Run: headless pygame with SDL's dummy video driver; simulated clock (each Clock.tick advances the game by its frame time, no real sleeping); random seed 0; keys injected as events and as key.get_pressed() state; mouse plan: one left click at the window centre at the start of phase 2, then a move to the lower-right quarter at the start of phase 3.
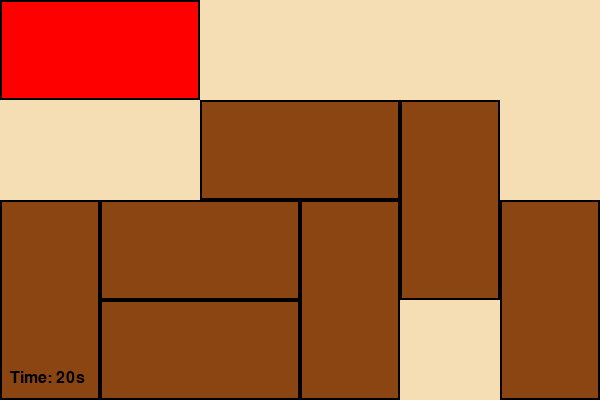
Frame 1 of 4 · flips 1–60 · no input
Frame 2 of 4 · flips 61–180 · clicked the window centre · tapped SPACE, RETURN · held RIGHT (→), D · screen unchanged from frame 1, image omitted
Frame 3 of 4 · flips 181–300 · moved the mouse to the lower-right quarter · held DOWN (↓), S · screen unchanged from frame 2, image omitted
Frame 4 of 4 · flips 301–420 · held LEFT (←), A, UP (↑), W · screen unchanged from frame 3, image omitted

The pygame program that drew these frames:

import pygame, sys, random, time
pygame.init()

# Basic setup
WIDTH, HEIGHT = 600, 400
TILE = 100
RED = (255, 0, 0)
WOOD = (139, 69, 19)
BG = (245, 222, 179)
GREEN = (0, 255, 0)
BLACK = (0, 0, 0)
screen = pygame.display.set_mode((WIDTH, HEIGHT))
clock = pygame.time.Clock()

# Simple block object
class Block:
    def __init__(self, x, y, w, h, color, is_red=False):
        self.rect = pygame.Rect(x, y, w, h)
        self.color = color
        self.is_red = is_red
        self.dragging = False
        self.offset = (0, 0)
        self.surface = pygame.Surface((w, h))
        self.surface.fill(color)

    def draw(self):
        screen.blit(self.surface, self.rect)
        pygame.draw.rect(screen, BLACK, self.rect, 2)

    def move(self, dx, dy, others):
        new_rect = self.rect.move(dx, dy)
        if new_rect.left < 0 or new_rect.top < 0 or new_rect.right > WIDTH or new_rect.bottom > HEIGHT:
            return
        for other in others:
            if other != self and other.rect.colliderect(new_rect):
                return
        self.rect = new_rect

# Exit box
exit_area = pygame.Rect(WIDTH - TILE // 2, HEIGHT - TILE, TILE // 2, TILE)

# Create blocks

def make_blocks():
    blocks = [Block(0, 0, TILE * 2, TILE, RED, is_red=True)]
    occupied = {(0, 0), (TILE, 0)}
    positions = [(x, y) for x in range(0, WIDTH, TILE) for y in range(0, HEIGHT, TILE)]
    random.shuffle(positions)

    for _ in range(7):
        for x, y in positions:
            size = random.choice([(TILE, TILE * 2), (TILE * 2, TILE)])
            w, h = size
            if x + w > WIDTH or y + h > HEIGHT:
                continue
            block_area = {(i, j) for i in range(x, x + w, TILE) for j in range(y, y + h, TILE)}
            if not block_area & occupied:
                occupied |= block_area
                blocks.append(Block(x, y, w, h, WOOD))
                break
    return blocks

# Main puzzle function

def game():
    blocks = make_blocks()
    red = blocks[0]
    start_time = time.time()

    while True:
        screen.fill(BG)
        pygame.draw.rect(screen, GREEN, exit_area)

        for event in pygame.event.get():
            if event.type == pygame.QUIT:
                pygame.quit(); sys.exit()
            elif event.type == pygame.MOUSEBUTTONDOWN:
                for b in blocks:
                    if b.rect.collidepoint(event.pos):
                        b.dragging = True
                        b.offset = (b.rect.x - event.pos[0], b.rect.y - event.pos[1])
            elif event.type == pygame.MOUSEBUTTONUP:
                for b in blocks:
                    b.dragging = False
                    new_x = round(b.rect.x / TILE) * TILE
                    new_y = round(b.rect.y / TILE) * TILE
                    b.move(new_x - b.rect.x, new_y - b.rect.y, blocks)
            elif event.type == pygame.MOUSEMOTION:
                for b in blocks:
                    if b.dragging:
                        mx, my = event.pos
                        dx = mx + b.offset[0] - b.rect.x
                        dy = my + b.offset[1] - b.rect.y
                        if abs(dx) > TILE // 2:
                            b.move(TILE if dx > 0 else -TILE, 0, blocks)
                        if abs(dy) > TILE // 2:
                            b.move(0, TILE if dy > 0 else -TILE, blocks)

        for b in blocks:
            b.draw()

        # Show time left
        time_left = max(0, 20 - int(time.time() - start_time))
        font = pygame.font.SysFont(None, 24)
        screen.blit(font.render(f'Time: {time_left}s', True, BLACK), (10, HEIGHT - 30))

        if red.rect.colliderect(exit_area):
            return True
        if time.time() - start_time > 20:
            return False

        pygame.display.flip()
        clock.tick(30)

# Run puzzle
score = 0
for attempt in range(3):
    if game():
        score = [10, 7, 3][attempt]
        break

# Show result
screen.fill((255, 255, 255))
font = pygame.font.SysFont(None, 36)
if score:
    msg = "You have cleared the puzzle!!"
    msg2 = f"You have earned {score} points"
else:
    msg = "You lost. Score: 0"
    msg2 = ""
screen.blit(font.render(msg, True, BLACK), (WIDTH // 3 - 30, HEIGHT // 2 - 20))
screen.blit(font.render(msg2, True, BLACK), (WIDTH // 3 - 30, HEIGHT // 2 + 20))
pygame.display.flip()
pygame.time.wait(3000)
pygame.quit()
